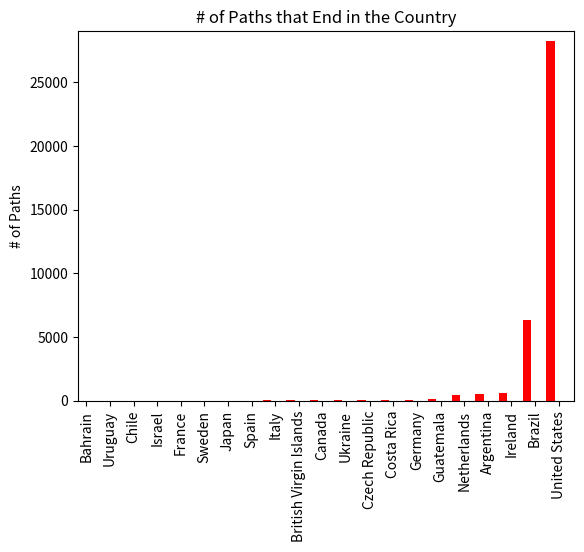

The script that saved this image:
import sys
import numpy as np
import matplotlib.pyplot as plt

N = 21
menMeans = (1, 2, 4, 4, 7, 7, 10, 18, 30, 37, 37, 38, 39, 61, 68, 111, 435, 560, 643, 6351, 28196)

ind = np.arange(N)  # the x locations for the groups
width = 0.35       # the width of the bars

fig, ax = plt.subplots()
rects1 = ax.bar(ind, menMeans, width, color='r')

# add some text for labels, title and axes ticks
ax.set_ylabel('# of Paths')
ax.set_title('# of Paths that End in the Country')
ax.set_xticks(ind + width)
plt.xticks(rotation='vertical')
ax.set_xticklabels(('Bahrain', 'Uruguay', 'Chile', 'Israel', 'France', 'Sweden', 'Japan', 'Spain', 'Italy', 'British Virgin Islands', 'Canada', 'Ukraine', 'Czech Republic', 'Costa Rica', 'Germany', 'Guatemala', 'Netherlands', 'Argentina', 'Ireland', 'Brazil', 'United States'))
plt.axis([0, 21, 0, 29000])
plt.show()
